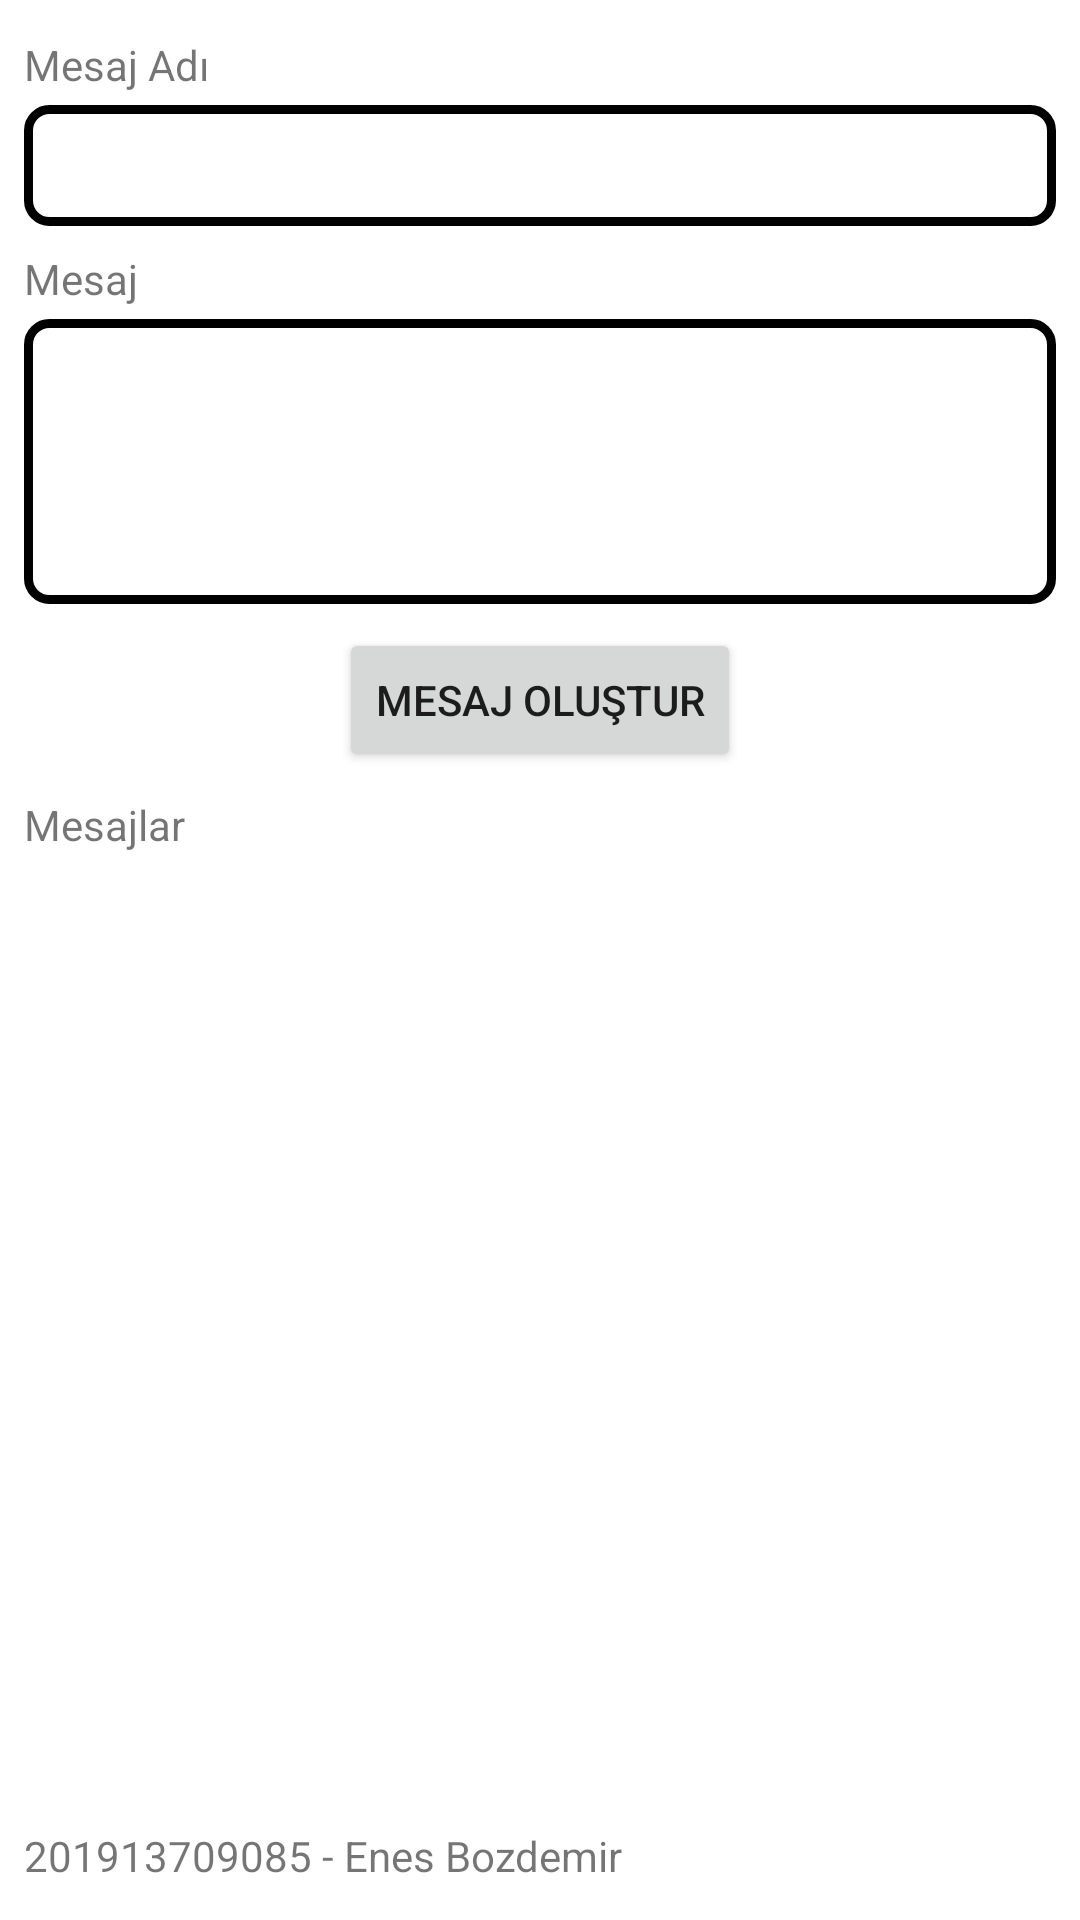

The Android layout XML behind this screen, and the referenced resources:
<!-- AndroidManifest.xml: application theme Theme.Sms -->
<!-- res/layout/fragment_create_message.xml -->
<?xml version="1.0" encoding="utf-8"?>
<FrameLayout xmlns:android="http://schemas.android.com/apk/res/android"
    xmlns:tools="http://schemas.android.com/tools"
    android:layout_width="match_parent"
    android:layout_height="match_parent"
    tools:context=".ui.createmessage.CreateMessageFragment">

    <LinearLayout
        android:layout_width="match_parent"
        android:layout_height="match_parent"
        android:orientation="vertical">

        <LinearLayout
            android:layout_width="match_parent"
            android:layout_height="0dp"
            android:layout_marginTop="4dp"
            android:layout_weight="1"
            android:orientation="vertical"
            android:padding="8dp">

            <TextView
                android:id="@+id/textView8"
                android:layout_width="match_parent"
                android:layout_height="wrap_content"
                android:text="Mesaj Adı"
                android:textColorHint="#000000" />

            <EditText
                android:id="@+id/cratemessage_messageNameEditText"
                android:layout_width="match_parent"
                android:layout_height="wrap_content"
                android:layout_marginTop="4dp"
                android:background="@drawable/input"
                android:ems="10"
                android:inputType="text"
                android:paddingLeft="16dp"
                android:paddingTop="8dp"
                android:paddingRight="16dp"
                android:paddingBottom="8dp" />

            <TextView
                android:id="@+id/textView10"
                android:layout_width="match_parent"
                android:layout_height="wrap_content"
                android:layout_marginTop="8dp"
                android:text="Mesaj" />

            <EditText
                android:id="@+id/createmessage_messageDescriptionEditText"
                android:layout_width="match_parent"
                android:layout_height="95dp"
                android:layout_marginTop="4dp"
                android:background="@drawable/input"
                android:ems="10"
                android:gravity="top|left"
                android:inputType="textMultiLine"
                android:paddingLeft="16dp"
                android:paddingTop="8dp"
                android:paddingRight="16dp"
                android:paddingBottom="8dp" />

            <Button
                android:id="@+id/createmessage_createMessageButton"
                android:layout_width="wrap_content"
                android:layout_height="wrap_content"
                android:layout_gravity="center"
                android:layout_marginTop="8dp"
                android:text="Mesaj Oluştur" />

            <TextView
                android:id="@+id/textView11"
                android:layout_width="match_parent"
                android:layout_height="wrap_content"
                android:layout_marginTop="8dp"
                android:text="Mesajlar" />

            <androidx.recyclerview.widget.RecyclerView
                android:layout_width="match_parent"
                android:layout_height="0dp"
                android:layout_marginTop="4dp"
                android:layout_weight="1" />
        </LinearLayout>

        <TextView
            android:id="@+id/createmessage_messagesRecyclerView"
            android:layout_width="match_parent"
            android:layout_height="wrap_content"
            android:layout_constraintHorizontal_bias="0.0"
            android:layout_constraintBottom_toBottomOf="parent"
            android:layout_constraintEnd_toEndOf="parent"
            android:layout_constraintStart_toStartOf="parent"
            android:layout_marginBottom="4dp"
            android:layout_weight="0"
            android:padding="8dp"
            android:text="201913709085 - Enes Bozdemir" />
    </LinearLayout>
</FrameLayout>
<!-- resources referenced by this layout -->
<resources>
  <!-- drawable input (drawable) -->
  <?xml version="1.0" encoding="utf-8"?>
  <selector xmlns:android="http://schemas.android.com/apk/res/android">
  
      <item android:state_enabled="true" android:state_focused="true">
          <shape android:shape="rectangle">
              <solid android:color="@color/white"/>
              <corners android:radius="7dp"/>
              <stroke android:color="@color/green" android:width="3dp"/>
          </shape>
      </item>
  
      <item android:state_enabled="true">
          <shape android:shape="rectangle">
              <solid android:color="@color/white"/>
              <corners android:radius="7dp"/>
              <stroke android:color="@color/black" android:width="3dp"/>
          </shape>
      </item>
  
  </selector>
  <style name="Theme.Sms" parent="Theme.MaterialComponents.DayNight.DarkActionBar">
          
          <item name="colorPrimary">@color/green</item>
          <item name="colorPrimaryVariant">@color/purple_700</item>
          <item name="colorOnPrimary">@color/white</item>
          
          <item name="colorSecondary">@color/teal_200</item>
          <item name="colorSecondaryVariant">@color/teal_700</item>
          <item name="colorOnSecondary">@color/black</item>
          
          <item name="android:statusBarColor" tools:targetApi="l">?attr/colorPrimaryVariant</item>
          
      </style>
  <color name="white">#FFFFFFFF</color>
  <color name="green">#8DDC33</color>
  <color name="black">#FF000000</color>
  <color name="purple_700">#FF3700B3</color>
  <color name="teal_200">#FF03DAC5</color>
  <color name="teal_700">#FF018786</color>
</resources>
